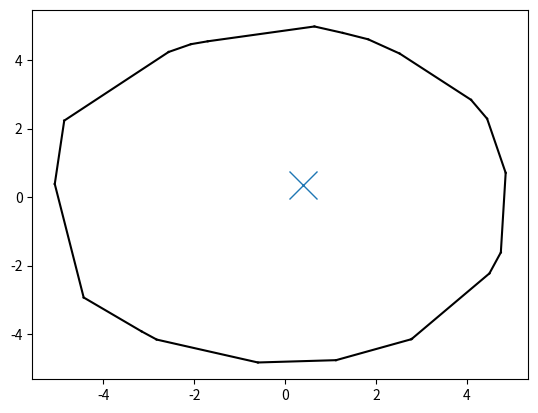

Reproduce this figure in Python. (Note: this script raises an exception after producing the figure.)
import numpy as np


X = np.arange(-2, 2, 1)
Y = np.arange(-2, 2, 1)
X, Y = np.meshgrid(X, Y)
R = np.sqrt(X**2 + Y**2)
Z = np.sin(R)

print (X)
print (Y)
print (Z)
print (len(X))
print (len(Y))


print (len(Z))




import numpy as np
from scipy.spatial import ConvexHull

points = np.random.randn(3000000, 2)   # 30 random points in 2-D
#points = np.random.normal(3000, 2)   # 30 random points in 2-D

hull = ConvexHull(points)
#print (points)
#Get centoid
cx = np.mean(hull.points[hull.vertices,0])
cy = np.mean(hull.points[hull.vertices,1])
print (len(hull.points[hull.vertices,0]))

import matplotlib.pyplot as plt
#Plot convex hull
for simplex in hull.simplices:
    plt.plot(points[simplex, 0], points[simplex, 1], 'k-')

#Plot centroid
plt.plot(cx, cy,'x',ms=20)
plt.show()
print (cx,cy)




from mpl_toolkits.mplot3d import Axes3D
from scipy.interpolate import griddata
import matplotlib.pyplot as plt
import numpy as np

data = [(60, 5, '121'), (61, 5, '103'), (62, 5, '14.8'), (63, 5, '48.5'), (64, 5, '57.5'), (65, 5, '75.7'), (66, 5, '89.6'), (67, 5, '55.3'), (68, 5, '63.3'), (69, 5, '118'), (70, 5, '128'), (71, 5, '105'), (72, 5, '115'), (73, 5, '104'), (74, 5, '134'), (75, 5, '123'), (76, 5, '66.3'), (77, 5, '132'), (78, 5, '145'), (79, 5, '115'), (80, 5, '38.2'), (81, 5, '10.4'), (82, 5, '18.4'), (83, 5, '87'), (84, 5, '86.7'), (85, 5, '78.9'), (86, 5, '89.9'), (87, 5, '108'), (88, 5, '57.1'), (89, 5, '51.1'), (90, 5, '69.1'), (91, 5, '59.8'), (60, 6, '48.9'), (61, 6, '33.3'), (62, 6, '-19.2'), (63, 6, '-17.5'), (64, 6, '-6.5'), (65, 6, '75.7'), (66, 6, '89.6'), (67, 6, '55.3'), (68, 6, '99.8'), (69, 6, '156'), (70, 6, '141'), (71, 6, '54.1'), (72, 6, '66.1'), (73, 6, '98.9'), (74, 6, '155'), (75, 6, '146'), (76, 6, '111'), (77, 6, '132'), (78, 6, '145'), (79, 6, '97.3'), (80, 6, '101'), (81, 6, '59.4'), (82, 6, '70.4'), (83, 6, '142'), (84, 6, '145'), (85, 6, '140'), (86, 6, '56.9'), (87, 6, '77.8'), (88, 6, '21.1'), (89, 6, '27.1'), (90, 6, '48.1'), (91, 6, '41.8')]
x, y, z = zip(*data)
z = list(map(float, z))

print (x,y,z)
print (len(x))
print (len(y))
print (len(z))


grid_x, grid_y = np.mgrid[min(x):max(x):100j, min(y):max(y):100j]
grid_z = griddata((x, y), z, (grid_x, grid_y), method='cubic')

fig = plt.figure()
ax = fig.gca(projection='3d')
ax.plot_surface(grid_x, grid_y, grid_z, cmap=plt.cm.Spectral)
plt.show()

'''

from mpl_toolkits.mplot3d import Axes3D
import matplotlib.pyplot as plt
import numpy as np

phi = np.linspace(0,2*np.pi, 256).reshape(256, 1) # the angle of the projection in the xy-plane
theta = np.linspace(0, np.pi, 256).reshape(-1, 256) # the angle from the polar axis, ie the polar angle
radius = 4

# Transformation formulae for a spherical coordinate system.
x = radius*np.sin(theta)*np.cos(phi)
y = radius*np.sin(theta)*np.sin(phi)
z = radius*np.cos(theta)

fig = plt.figure(figsize=plt.figaspect(1))  # Square figure
ax = fig.add_subplot(111, projection='3d')
ax.plot_surface(x, y, z, color='b')
plt.show()
'''